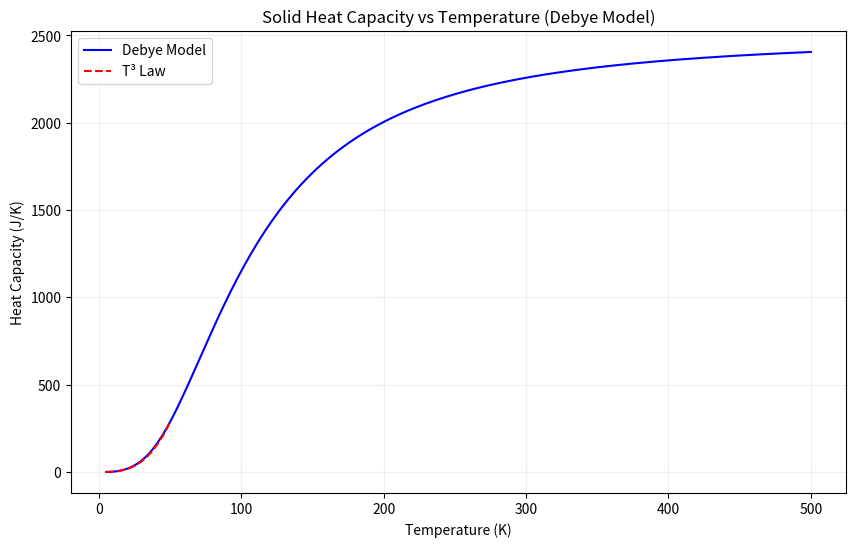

Reproduce this figure in Python.

import numpy as np
import matplotlib.pyplot as plt

# 物理常数
kB = 1.380649e-23  # 玻尔兹曼常数，单位：J/K

# 样本参数
V = 1000e-6  # 体积，1000立方厘米转换为立方米
rho = 6.022e28  # 原子数密度，单位：m^-3
theta_D = 428  # 德拜温度，单位：K


def integrand(x):
    """被积函数：x^4 * e^x / (e^x - 1)^2

    这个函数表示德拜模型中的能量分布。分子中的x^4表示声子态密度，
    分母中的(e^x - 1)^2表示玻色-爱因斯坦分布的导数。

    参数：
    x : float 或 numpy.ndarray
        积分变量，代表约化能量 (E/kT)

    返回：
    float 或 numpy.ndarray：被积函数的值
    """
    # 对于数组输入，逐个计算每个元素
    if isinstance(x, np.ndarray):
        return np.array([integrand(xi) for xi in x])

    # 对于单个值的计算
    exp_x = np.exp(x)
    return x**4 * exp_x / (exp_x - 1)**2


def gauss_quadrature(f, a, b, n):
    """实现高斯-勒让德积分

    使用高斯-勒让德求积公式计算定积分。这个方法对于光滑函数特别有效，
    使用n个点就可以精确积分2n-1次多项式。

    参数：
    f : callable
        被积函数
    a, b : float
        积分区间的端点
    n : int
        高斯点的数量

    返回：
    float：积分结果
    """
    # 获取高斯-勒让德求积的节点和权重
    x, w = np.polynomial.legendre.leggauss(n)

    # 将[-1,1]区间映射到[a,b]区间
    t = 0.5 * (x + 1) * (b - a) + a

    # 计算积分
    return 0.5 * (b - a) * np.sum(w * f(t))


def cv(T):
    """计算给定温度T下的热容

    根据德拜模型计算固体的热容。该模型在低温下给出T^3定律，
    在高温下趋近于杜隆-珀替定律的预测值。

    参数：
    T : float
        温度，单位：K

    返回：
    float：热容值，单位：J/K
    """
    # 计算积分上限
    upper_limit = theta_D / T

    # 使用高斯积分计算
    integral = gauss_quadrature(integrand, 0, upper_limit, 50)

    # 计算热容
    return 9 * V * rho * kB * (T / theta_D)**3 * integral


def plot_cv():
    """绘制热容随温度的变化曲线

    生成一个专业的图表，展示热容随温度的变化。包括：
    - 合适的坐标轴标签
    - 网格线
    - 图例
    - 标题
    """
    # 生成温度点（使用线性间距）
    T = np.linspace(5, 500, 200)

    # 计算对应的热容值
    C_V = np.array([cv(t) for t in T])

    # 创建图表
    plt.figure(figsize=(10, 6))

    # 绘制热容曲线
    plt.plot(T, C_V, 'b-', label='Debye Model')

    # 添加参考线
    # 低温T^3行为
    T_low = np.linspace(5, 50, 50)
    C_low = cv(50) * (T_low/50)**3
    plt.plot(T_low, C_low, 'r--', label='T³ Law')

    # Add labels and title
    plt.xlabel('Temperature (K)')
    plt.ylabel('Heat Capacity (J/K)')
    plt.title('Solid Heat Capacity vs Temperature (Debye Model)')

    # Add grid
    plt.grid(True, which='both', ls='-', alpha=0.2)

    # Add legend
    plt.legend()

    # 显示图表
    plt.show()


def main():
    # 测试一些特征温度点的热容值
    test_temperatures = [5, 50, 100, 300, 500, 1000]
    print("\n测试不同温度下的热容值：")
    print("-" * 40)
    print("温度 (K)\t热容 (J/K)")
    print("-" * 40)
    for T in test_temperatures:
        result = cv(T)
        print(f"{T:8.1f}\t{result:10.3e}")

    # 绘制热容曲线
    plot_cv()


if __name__ == '__main__':
    main()
